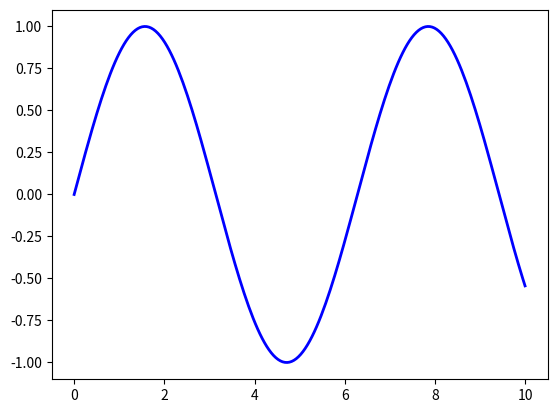
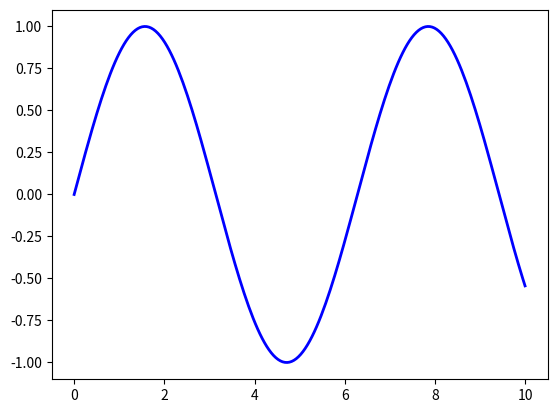
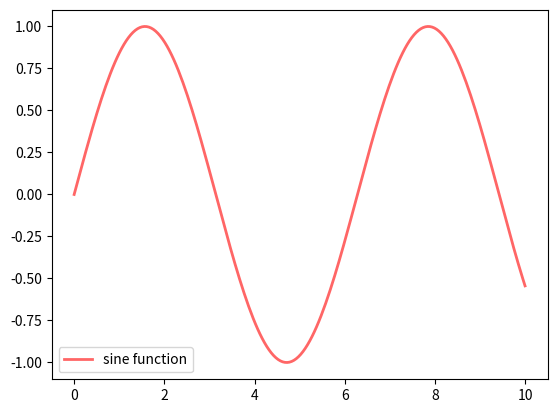
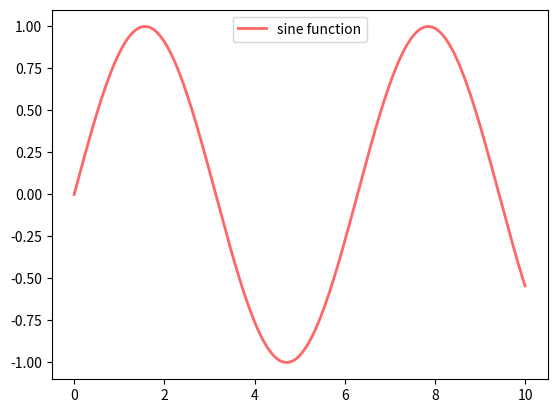
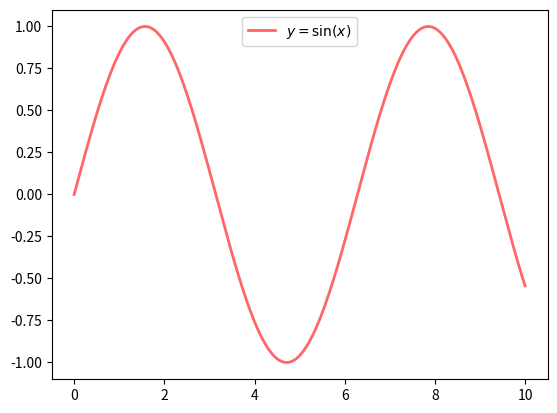
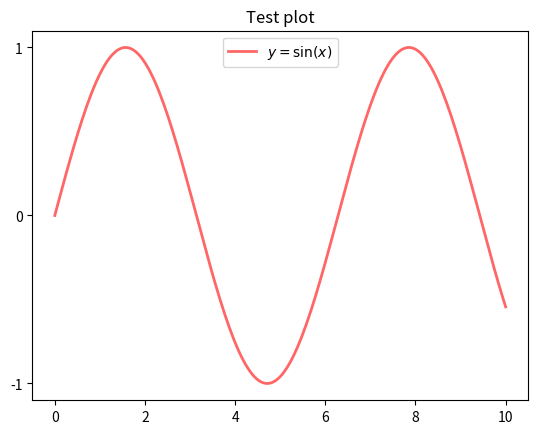
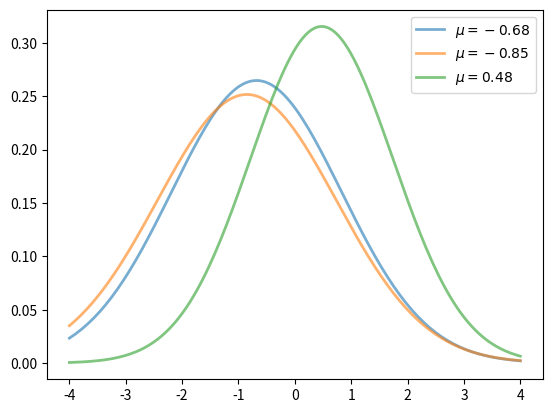
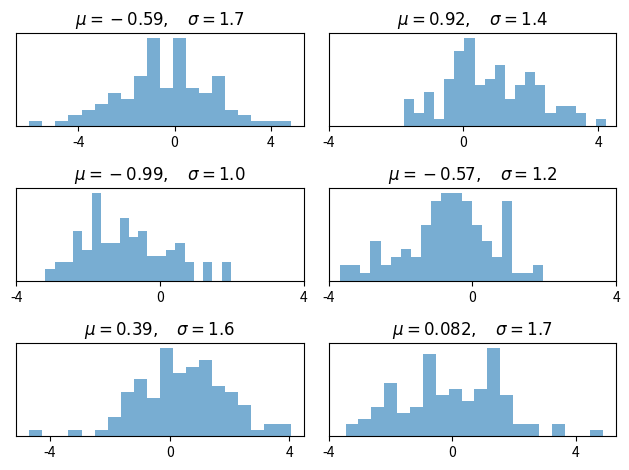
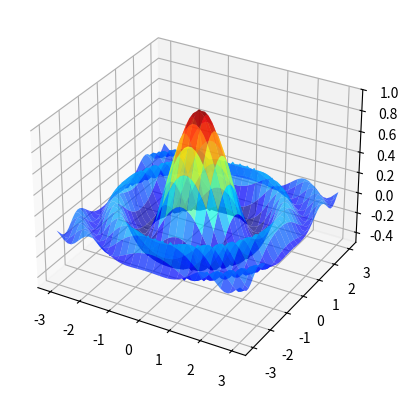
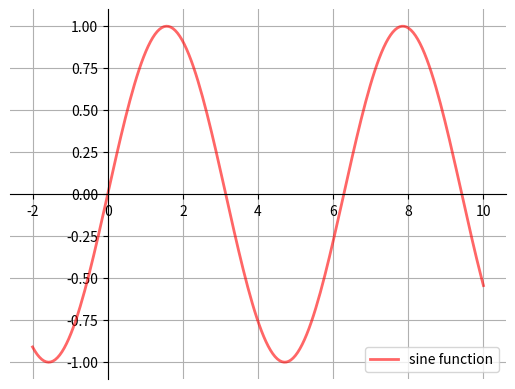
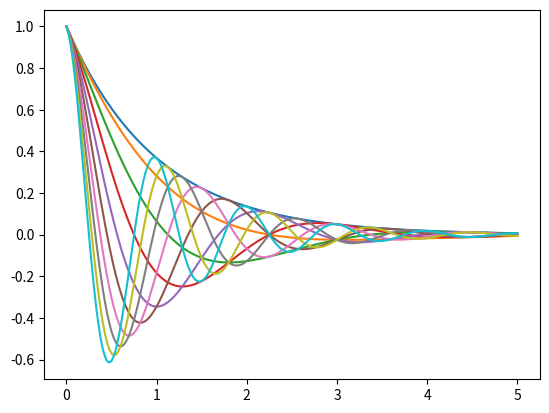

The script that saved these images, in order: (Note: this script raises an exception after producing the figures.)
import matplotlib.pyplot as plt
%matplotlib inline
import numpy as np

x = np.linspace(0, 10, 200)
y = np.sin(x)

plt.plot(x, y, 'b-', linewidth=2)
plt.show()

fig, ax = plt.subplots()
ax.plot(x, y, 'b-', linewidth=2)
plt.show()

fig, ax = plt.subplots()
ax.plot(x, y, 'r-', linewidth=2, label='sine function', alpha=0.6)
ax.legend()
plt.show()

fig, ax = plt.subplots()
ax.plot(x, y, 'r-', linewidth=2, label='sine function', alpha=0.6)
ax.legend(loc='upper center')
plt.show()

fig, ax = plt.subplots()
ax.plot(x, y, 'r-', linewidth=2, label='$y=\sin(x)$', alpha=0.6)
ax.legend(loc='upper center')
plt.show()

fig, ax = plt.subplots()
ax.plot(x, y, 'r-', linewidth=2, label='$y=\sin(x)$', alpha=0.6)
ax.legend(loc='upper center')
ax.set_yticks([-1, 0, 1])
ax.set_title('Test plot')
plt.show()

from scipy.stats import norm
from random import uniform

fig, ax = plt.subplots()
x = np.linspace(-4, 4, 150)
for i in range(3):
    m, s = uniform(-1, 1), uniform(1, 2)
    y = norm.pdf(x, loc=m, scale=s)
    current_label = f'$\mu = {m:.2}$'
    ax.plot(x, y, linewidth=2, alpha=0.6, label=current_label)
ax.legend()
plt.show()

num_rows, num_cols = 3, 2
fig, axes = plt.subplots(num_rows, num_cols)
for i in range(num_rows):
    for j in range(num_cols):
        m, s = uniform(-1, 1), uniform(1, 2)
        x = norm.rvs(loc=m, scale=s, size=100)
        axes[i, j].hist(x, alpha=0.6, bins=20)
        t = f'$\mu = {m:.2}, \quad \sigma = {s:.2}$'
        axes[i, j].set(title=t, xticks=[-4, 0, 4], yticks=[])

plt.tight_layout()
plt.show()

from mpl_toolkits.mplot3d.axes3d import Axes3D
from matplotlib import cm


def f(x, y):
    return np.cos(x**2 + y**2) / (1 + x**2 + y**2)

xgrid = np.linspace(-3, 3, 50)
ygrid = xgrid
x, y = np.meshgrid(xgrid, ygrid)

fig = plt.figure()
ax = fig.add_subplot(111, projection='3d')
ax.plot_surface(x,
                y,
                f(x, y),
                rstride=2, cstride=2,
                cmap=cm.jet,
                alpha=0.7,
                linewidth=0.25)
ax.set_zlim(-0.5, 1.0)
plt.show()

def subplots():
    "Custom subplots with axes through the origin"
    fig, ax = plt.subplots()

    # Set the axes through the origin
    for spine in ['left', 'bottom']:
        ax.spines[spine].set_position('zero')
    for spine in ['right', 'top']:
        ax.spines[spine].set_color('none')

    ax.grid()
    return fig, ax


fig, ax = subplots()  # Call the local version, not plt.subplots()
x = np.linspace(-2, 10, 200)
y = np.sin(x)
ax.plot(x, y, 'r-', linewidth=2, label='sine function', alpha=0.6)
ax.legend(loc='lower right')
plt.show()

def f(x, θ):
    return np.cos(np.pi * θ * x ) * np.exp(- x)

θ_vals = np.linspace(0, 2, 10)
x = np.linspace(0, 5, 200)
fig, ax = plt.subplots()

for θ in θ_vals:
    ax.plot(x, f(x, θ))

plt.show()

from myst_nb import glue
glue("matplotlib_ex1", fig, display=False)